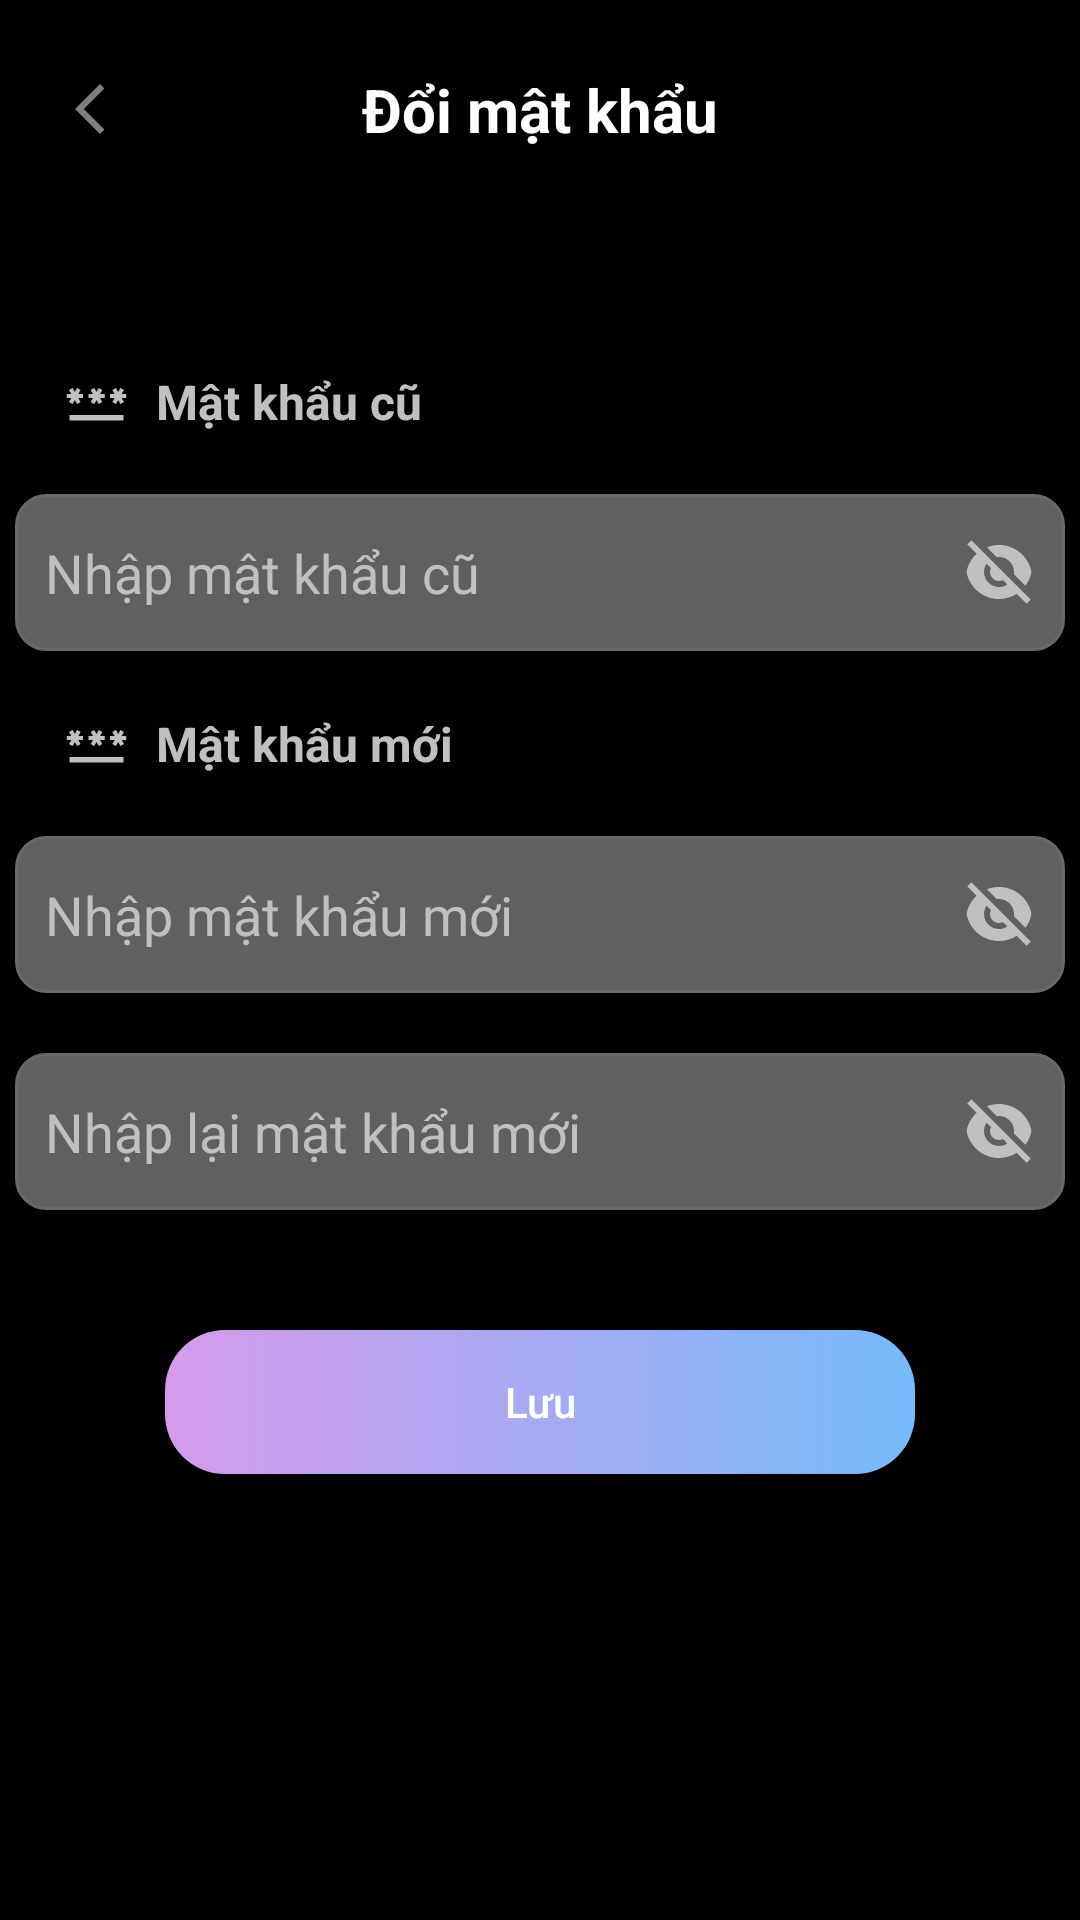

Here is an Android app screen rendered from its layout file. Give the layout XML and the strings, colors and styles it references.
<!-- AndroidManifest.xml: application theme Theme.PixelPost -->
<!-- res/layout/activity_change_password.xml -->
<?xml version="1.0" encoding="utf-8"?>
<androidx.constraintlayout.widget.ConstraintLayout xmlns:android="http://schemas.android.com/apk/res/android"
    xmlns:app="http://schemas.android.com/apk/res-auto"
    xmlns:tools="http://schemas.android.com/tools"
    android:id="@+id/main"
    android:layout_width="match_parent"
    android:layout_height="match_parent"
    tools:context=".View.Activity.ChangePassword">

    <LinearLayout
        android:layout_width="match_parent"
        android:layout_height="match_parent"
        android:background="@color/black"
        android:orientation="vertical">
        <RelativeLayout
            android:layout_width="match_parent"
            android:layout_height="53dp"
            android:layout_marginTop="10dp"
            android:background="@color/black">

            <ImageView
                android:id="@+id/btnBack"
                android:layout_centerVertical="true"
                android:layout_marginStart="20dp"
                android:layout_width="20dp"
                android:layout_height="20dp"
                android:src="@drawable/icon_back"
                />
            <TextView
                android:layout_width="match_parent"
                android:layout_height="match_parent"
                android:textSize="20sp"
                android:textStyle="bold"
                android:textColor="@color/white"
                android:text="Đổi mật khẩu"
                android:gravity="center"
                />
        </RelativeLayout>
        <LinearLayout
            android:layout_width="match_parent"
            android:layout_height="wrap_content"
            android:layout_marginTop="60dp"
            android:paddingStart="20dp"
            android:orientation="horizontal">
            <ImageView
                android:layout_width="wrap_content"
                android:layout_height="match_parent"
                android:src="@drawable/icon_password" />
            <TextView
                android:layout_width="wrap_content"
                android:layout_height="wrap_content"
                android:layout_marginLeft="8dp"
                android:textColor="#C0C0C0"
                android:textSize="16dp"
                android:textStyle="bold"
                android:text="Mật khẩu cũ " />
        </LinearLayout>
        <EditText
            android:id="@+id/edtOldPassword"
            android:layout_width="350dp"
            android:layout_gravity="center"
            android:layout_height="wrap_content"
            android:layout_marginTop="20dp"
            android:paddingVertical="14dp"
            android:paddingHorizontal="10dp"
            android:inputType="textPassword"
            android:textColorHint="#C0C0C0"
            android:textColor="#C0C0C0"
            android:drawableEnd="@drawable/icon_eye_off"
            android:background="@drawable/edittext_bg"
            android:hint="Nhập mật khẩu cũ"
            android:drawablePadding="8dp" />
        <LinearLayout
            android:layout_width="match_parent"
            android:layout_height="wrap_content"
            android:layout_marginTop="20dp"
            android:paddingStart="20dp"
            android:orientation="horizontal">
            <ImageView
                android:layout_width="wrap_content"
                android:layout_height="match_parent"
                android:src="@drawable/icon_password" />
            <TextView
                android:layout_width="wrap_content"
                android:layout_height="wrap_content"
                android:layout_marginLeft="8dp"
                android:textColor="#C0C0C0"
                android:textSize="16dp"
                android:textStyle="bold"
                android:text="Mật khẩu mới " />
        </LinearLayout>
        <EditText
            android:id="@+id/edtNewPassword"
            android:layout_width="350dp"
            android:layout_gravity="center"
            android:layout_height="wrap_content"
            android:layout_marginTop="20dp"
            android:paddingVertical="14dp"
            android:paddingHorizontal="10dp"
            android:inputType="textPassword"
            android:textColorHint="#C0C0C0"
            android:textColor="#C0C0C0"
            android:drawableEnd="@drawable/icon_eye_off"
            android:background="@drawable/edittext_bg"
            android:hint="Nhập mật khẩu mới"
            android:drawablePadding="8dp" />
        <EditText
            android:id="@+id/edtNewPasswordAgain"
            android:layout_width="350dp"
            android:layout_gravity="center"
            android:layout_height="wrap_content"
            android:layout_marginTop="20dp"
            android:paddingVertical="14dp"
            android:paddingHorizontal="10dp"
            android:inputType="textPassword"
            android:textColorHint="#C0C0C0"
            android:textColor="#C0C0C0"
            android:drawableEnd="@drawable/icon_eye_off"
            android:background="@drawable/edittext_bg"
            android:hint="Nhập lại mật khẩu mới"
            android:drawablePadding="8dp" />






























































































        <android.widget.Button
            android:id="@+id/btnSave"
            android:layout_width="250dp"
            android:layout_height="wrap_content"
            android:text="Lưu"
            android:layout_gravity="center"
            android:textColor="#ffffff"
            android:layout_marginTop="40dp"
            android:paddingHorizontal="40dp"
            android:textAllCaps="false"
            android:background="@drawable/custom_button"/>
    </LinearLayout>
</androidx.constraintlayout.widget.ConstraintLayout>
<!-- resources referenced by this layout -->
<resources>
  <color name="black">#FF000000</color>
  <color name="white">#FFFFFFFF</color>
  <!-- drawable custom_button (drawable) -->
  <?xml version="1.0" encoding="utf-8"?>
  <shape xmlns:android="http://schemas.android.com/apk/res/android" android:shape="rectangle">
      <corners android:radius="20dp"/>
      <gradient
          android:angle="0"
          android:startColor="#D69BEA"
          android:endColor="#77BAFB"
          android:type="linear"
          />
  </shape>
  <!-- drawable edittext_bg (drawable) -->
  <?xml version="1.0" encoding="utf-8"?>
  <shape xmlns:android="http://schemas.android.com/apk/res/android">
      <solid android:color="#606060"/> 
      <corners android:radius="10dp"/> 
      <stroke
          android:width="1dp"
          android:color="#696969" /> 
  </shape>
  <!-- drawable icon_back (drawable) -->
  <vector xmlns:android="http://schemas.android.com/apk/res/android" android:height="24dp" android:tint="#808080" android:viewportHeight="24" android:viewportWidth="24" android:width="24dp">
        
      <path android:fillColor="@android:color/white" android:pathData="M17.77,3.77l-1.77,-1.77l-10,10l10,10l1.77,-1.77l-8.23,-8.23z"/>
      
  </vector>
  <!-- drawable icon_email (drawable) -->
  <vector xmlns:android="http://schemas.android.com/apk/res/android" android:height="24dp" android:tint="#C0C0C0" android:viewportHeight="24" android:viewportWidth="24" android:width="24dp">
        
      <path android:fillColor="@android:color/white"
          android:pathData="M20,4L4,4c-1.1,0 -1.99,0.9 -1.99,2L2,18c0,1.1 0.9,2 2,2h16c1.1,0 2,-0.9 2,-2L22,6c0,-1.1 -0.9,-2 -2,-2zM20,8l-8,5 -8,-5L4,6l8,5 8,-5v2z"/>
      
  </vector>
  <!-- drawable icon_eye_off (drawable) -->
  <vector xmlns:android="http://schemas.android.com/apk/res/android"
      android:width="24dp"
      android:height="24dp"
      android:viewportWidth="24"
      android:viewportHeight="24">
    <path
        android:pathData="M4.52,5.935L1.394,2.808L2.808,1.394L22.607,21.192L21.193,22.607L17.883,19.297C16.181,20.375 14.164,21 12,21C6.608,21 2.122,17.12 1.182,12C1.618,9.623 2.819,7.513 4.52,5.935ZM14.758,16.172L13.294,14.708C12.902,14.895 12.463,15 12,15C10.343,15 9,13.657 9,12C9,11.537 9.105,11.098 9.293,10.707L7.829,9.243C7.305,10.033 7,10.981 7,12C7,14.762 9.239,17 12,17C13.019,17 13.967,16.695 14.758,16.172ZM7.974,3.76C9.221,3.27 10.579,3 12,3C17.392,3 21.878,6.88 22.819,12C22.507,13.7 21.804,15.263 20.807,16.593L16.947,12.733C16.982,12.494 17,12.249 17,12C17,9.239 14.762,7 12,7C11.751,7 11.507,7.018 11.268,7.053L7.974,3.76Z"
        android:fillColor="#C0C0C0"/>
  </vector>
  <!-- drawable icon_password (drawable) -->
  <vector xmlns:android="http://schemas.android.com/apk/res/android" android:height="24dp" android:tint="#C0C0C0" android:viewportHeight="24" android:viewportWidth="24" android:width="24dp">
        
      <path android:fillColor="@android:color/white" android:pathData="M2,17h20v2H2V17zM3.15,12.95L4,11.47l0.85,1.48l1.3,-0.75L5.3,10.72H7v-1.5H5.3l0.85,-1.47L4.85,7L4,8.47L3.15,7l-1.3,0.75L2.7,9.22H1v1.5h1.7L1.85,12.2L3.15,12.95zM9.85,12.2l1.3,0.75L12,11.47l0.85,1.48l1.3,-0.75l-0.85,-1.48H15v-1.5h-1.7l0.85,-1.47L12.85,7L12,8.47L11.15,7l-1.3,0.75l0.85,1.47H9v1.5h1.7L9.85,12.2zM23,9.22h-1.7l0.85,-1.47L20.85,7L20,8.47L19.15,7l-1.3,0.75l0.85,1.47H17v1.5h1.7l-0.85,1.48l1.3,0.75L20,11.47l0.85,1.48l1.3,-0.75l-0.85,-1.48H23V9.22z"/>
      
  </vector>
  <style name="Theme.PixelPost" parent="Base.Theme.PixelPost" />
  <style name="Base.Theme.PixelPost" parent="Theme.AppCompat.DayNight.NoActionBar">
          
          
          <item name="colorPrimary">@null</item>
      </style>
</resources>
